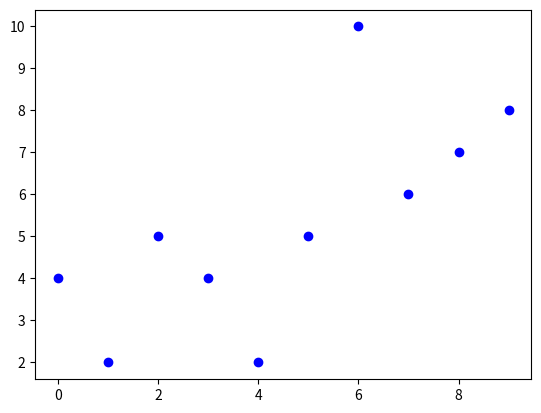

Write the Python code that produced this figure.
from matplotlib import pyplot
import math
import random
lista=[]
punto=[]
for i in range (0,10):
    a=random.randint(0,10)
    b=random.randint(0,10)
    punto.append(a)
    punto.append(b)
    lista.append(punto[i])

pyplot.plot(lista,"bo")

pyplot.show()